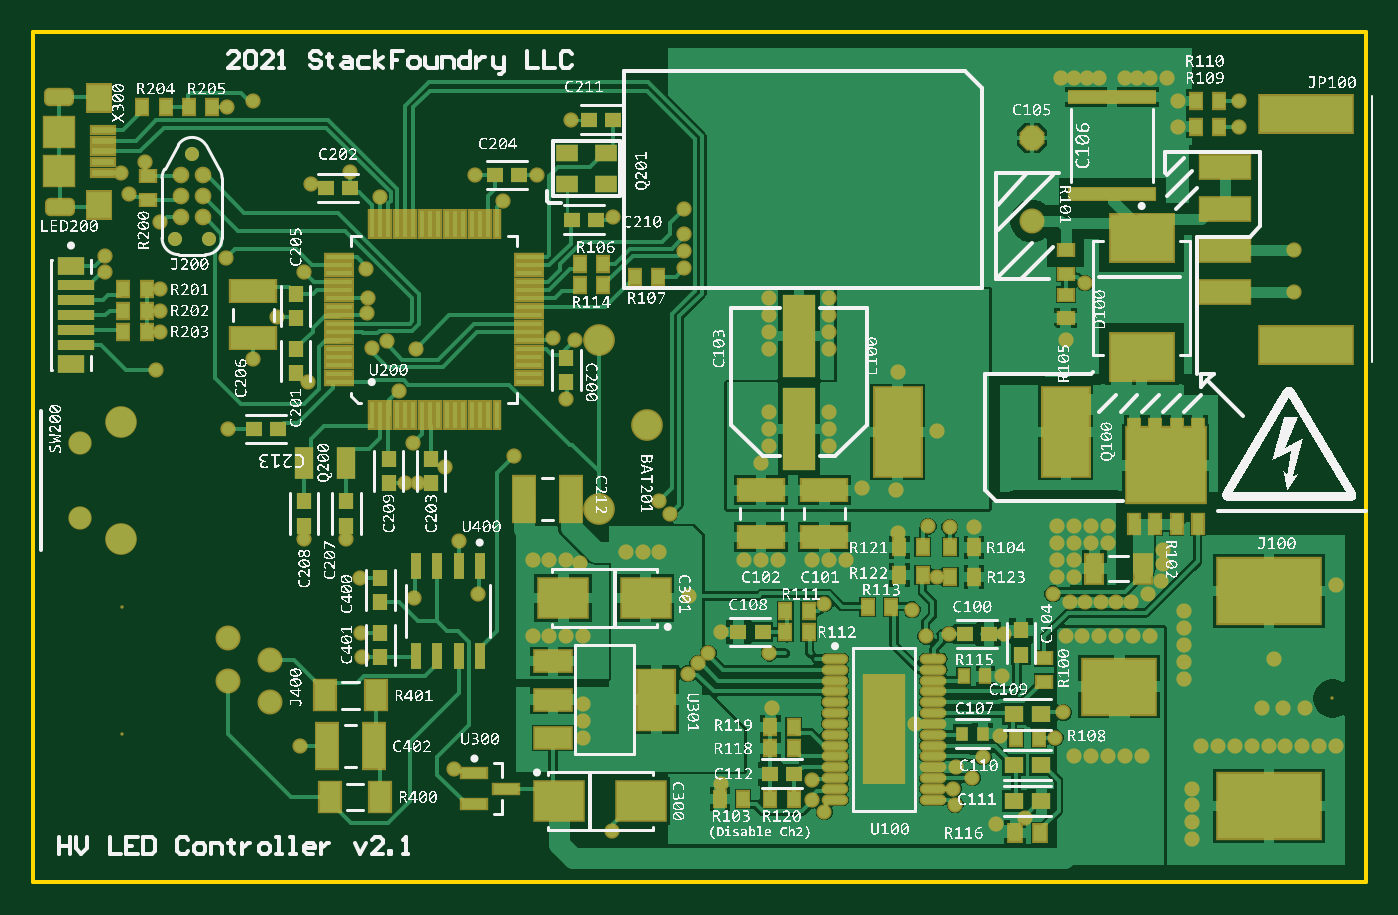
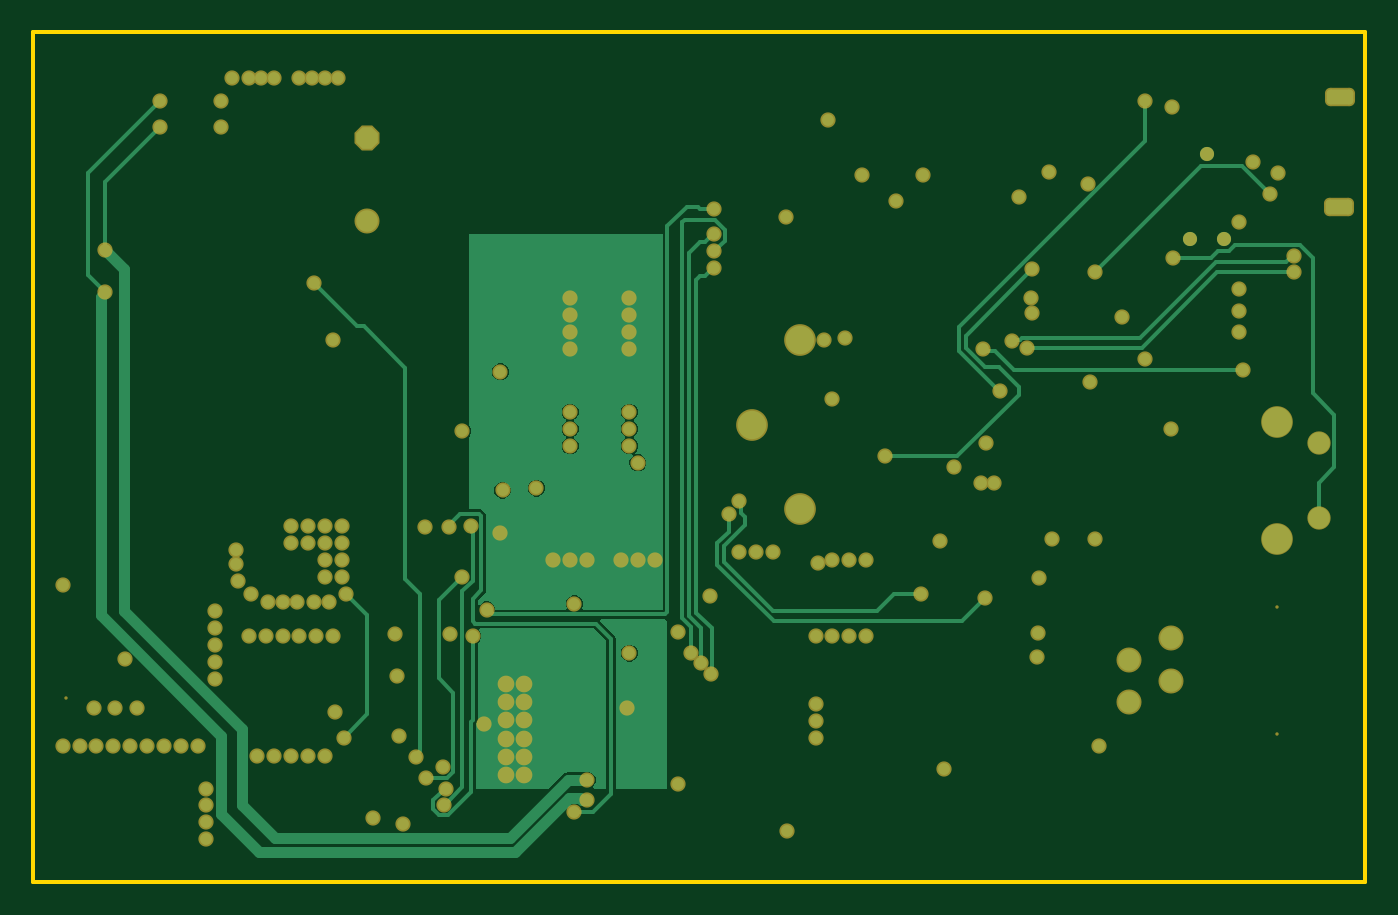
Circuit board: 9 layer files. Board 80.0 x 51.0 mm.
- bottom_copper: acrostar_hv_reva.GBL (16784 bytes)
- bottom_silk: acrostar_hv_reva.GBO (284 bytes)
- paste: acrostar_hv_reva.GBP (282 bytes)
- bottom_mask: acrostar_hv_reva.GBS (6326 bytes)
- outline: acrostar_hv_reva.GM1 (425 bytes)
- top_copper: acrostar_hv_reva.GTL (62952 bytes)
- top_silk: acrostar_hv_reva.GTO (1488531 bytes)
- paste: acrostar_hv_reva.GTP (7497 bytes)
- top_mask: acrostar_hv_reva.GTS (13418 bytes)

=== bottom_copper: acrostar_hv_reva.GBL (16784 bytes, source omitted) ===
=== bottom_silk: acrostar_hv_reva.GBO ===
G04*
G04 #@! TF.GenerationSoftware,Altium Limited,Altium Designer,21.5.1 (32)*
G04*
G04 Layer_Color=32896*
%FSLAX25Y25*%
%MOIN*%
G70*
G04*
G04 #@! TF.SameCoordinates,FA076E1F-1FF3-4579-943B-07A78E15B8C1*
G04*
G04*
G04 #@! TF.FilePolarity,Positive*
G04*
G01*
G75*
M02*

=== paste: acrostar_hv_reva.GBP ===
G04*
G04 #@! TF.GenerationSoftware,Altium Limited,Altium Designer,21.5.1 (32)*
G04*
G04 Layer_Color=128*
%FSLAX25Y25*%
%MOIN*%
G70*
G04*
G04 #@! TF.SameCoordinates,FA076E1F-1FF3-4579-943B-07A78E15B8C1*
G04*
G04*
G04 #@! TF.FilePolarity,Positive*
G04*
G01*
G75*
M02*

=== bottom_mask: acrostar_hv_reva.GBS ===
G04*
G04 #@! TF.GenerationSoftware,Altium Limited,Altium Designer,21.5.1 (32)*
G04*
G04 Layer_Color=16711935*
%FSLAX25Y25*%
%MOIN*%
G70*
G04*
G04 #@! TF.SameCoordinates,FA076E1F-1FF3-4579-943B-07A78E15B8C1*
G04*
G04*
G04 #@! TF.FilePolarity,Negative*
G04*
G01*
G75*
%ADD72C,0.03950*%
%ADD87C,0.07493*%
%ADD88P,0.06406X8X112.5*%
%ADD89C,0.05918*%
%ADD90C,0.05512*%
%ADD91C,0.07480*%
%ADD92C,0.03347*%
%ADD93C,0.00800*%
G04:AMPARAMS|DCode=94|XSize=43.43mil|YSize=70.99mil|CornerRadius=12.86mil|HoleSize=0mil|Usage=FLASHONLY|Rotation=270.000|XOffset=0mil|YOffset=0mil|HoleType=Round|Shape=RoundedRectangle|*
%AMROUNDEDRECTD94*
21,1,0.04343,0.04528,0,0,270.0*
21,1,0.01772,0.07099,0,0,270.0*
1,1,0.02572,-0.02264,-0.00886*
1,1,0.02572,-0.02264,0.00886*
1,1,0.02572,0.02264,0.00886*
1,1,0.02572,0.02264,-0.00886*
%
%ADD94ROUNDEDRECTD94*%
%ADD95C,0.03600*%
D72*
X198949Y46811D02*
D03*
X203279D02*
D03*
X198949Y42480D02*
D03*
X203279D02*
D03*
X198949Y38150D02*
D03*
X203279D02*
D03*
X198949Y33819D02*
D03*
X203279D02*
D03*
X198949Y29488D02*
D03*
X203279D02*
D03*
X198949Y25157D02*
D03*
X203279D02*
D03*
D87*
X133622Y88000D02*
D03*
Y128000D02*
D03*
X145000Y108000D02*
D03*
D88*
X236000Y175842D02*
D03*
D89*
Y156158D02*
D03*
X56000Y42500D02*
D03*
X46000Y47500D02*
D03*
X56000Y52500D02*
D03*
X46000Y57500D02*
D03*
D90*
X11000Y86000D02*
D03*
Y103717D02*
D03*
D91*
X20803Y81059D02*
D03*
Y108658D02*
D03*
D92*
X37500Y172000D02*
D03*
X41500Y152000D02*
D03*
X33500D02*
D03*
D93*
X21000Y35000D02*
D03*
Y65000D02*
D03*
X307087Y43307D02*
D03*
D94*
X6000Y185592D02*
D03*
X6197Y159400D02*
D03*
D95*
X46000Y107000D02*
D03*
X65000Y118000D02*
D03*
X168000Y76000D02*
D03*
X196000Y93000D02*
D03*
X172000Y99000D02*
D03*
X129318Y75318D02*
D03*
X126000Y114000D02*
D03*
X128000Y128000D02*
D03*
X122937Y128469D02*
D03*
X248602Y141500D02*
D03*
X244000Y128000D02*
D03*
X243000Y190000D02*
D03*
X246000D02*
D03*
X249000D02*
D03*
X252000D02*
D03*
X268000D02*
D03*
X264000D02*
D03*
X261000D02*
D03*
X258000D02*
D03*
X153900Y145000D02*
D03*
Y149000D02*
D03*
Y159000D02*
D03*
Y153000D02*
D03*
X148000Y90000D02*
D03*
X211000Y58000D02*
D03*
X208454Y37214D02*
D03*
X211500Y84013D02*
D03*
X174500Y41000D02*
D03*
X204500Y82500D02*
D03*
X187000Y65656D02*
D03*
X192000Y76000D02*
D03*
X207732Y64268D02*
D03*
X174000Y54000D02*
D03*
X217888Y18201D02*
D03*
X216500Y58500D02*
D03*
X218100Y27028D02*
D03*
X90000Y67000D02*
D03*
X105000Y68000D02*
D03*
X187000Y16487D02*
D03*
X184000Y24000D02*
D03*
Y19276D02*
D03*
X174000Y126000D02*
D03*
Y130000D02*
D03*
Y134000D02*
D03*
X157096Y51596D02*
D03*
X217455Y21955D02*
D03*
X222000Y24500D02*
D03*
X224500Y29500D02*
D03*
X154692Y49192D02*
D03*
X159500Y54000D02*
D03*
X267000Y78500D02*
D03*
X266500Y71000D02*
D03*
X263500Y68000D02*
D03*
X259500Y66000D02*
D03*
X227487Y13500D02*
D03*
X234527Y15072D02*
D03*
X241000Y68000D02*
D03*
X229500Y58500D02*
D03*
X293298Y52702D02*
D03*
X285000Y184500D02*
D03*
Y178500D02*
D03*
X45756Y183000D02*
D03*
X148000Y78000D02*
D03*
X150500Y87000D02*
D03*
X162500Y59000D02*
D03*
X174000Y103000D02*
D03*
X90328Y125828D02*
D03*
X86500Y116000D02*
D03*
X89714Y103715D02*
D03*
X97362Y98000D02*
D03*
X213634Y72000D02*
D03*
X222378Y83878D02*
D03*
X216675Y83825D02*
D03*
X267000Y75000D02*
D03*
X243500Y40000D02*
D03*
X245000Y66000D02*
D03*
X248500D02*
D03*
X252500D02*
D03*
X256000D02*
D03*
X244007Y57993D02*
D03*
X229000Y48500D02*
D03*
X228500Y34500D02*
D03*
X162500Y23000D02*
D03*
X241547Y34000D02*
D03*
X65518Y165018D02*
D03*
X52000Y184500D02*
D03*
X78732Y144732D02*
D03*
X270500Y178500D02*
D03*
Y184500D02*
D03*
X174000Y107000D02*
D03*
X276000Y32000D02*
D03*
X280000D02*
D03*
X155000Y67500D02*
D03*
X298000Y139370D02*
D03*
Y149213D02*
D03*
X174000Y111000D02*
D03*
X204000Y92500D02*
D03*
X204500Y120500D02*
D03*
X188000Y111000D02*
D03*
X213500Y106500D02*
D03*
X188000Y103000D02*
D03*
X272000Y48000D02*
D03*
Y52000D02*
D03*
Y56000D02*
D03*
X308000Y32000D02*
D03*
X304000D02*
D03*
X300000D02*
D03*
X296000D02*
D03*
X292000D02*
D03*
X288000D02*
D03*
X284000D02*
D03*
X300500Y41000D02*
D03*
X295500D02*
D03*
X290500D02*
D03*
X144000Y78000D02*
D03*
X130000Y58000D02*
D03*
X126000D02*
D03*
X122000D02*
D03*
X118000D02*
D03*
X126000Y76000D02*
D03*
X122000D02*
D03*
X118000D02*
D03*
X140000Y78000D02*
D03*
X130000Y34000D02*
D03*
Y38000D02*
D03*
Y42000D02*
D03*
X242000Y84000D02*
D03*
Y72000D02*
D03*
Y76000D02*
D03*
Y80000D02*
D03*
X246000Y84000D02*
D03*
X250000D02*
D03*
X254000D02*
D03*
Y80000D02*
D03*
X250000D02*
D03*
X246000D02*
D03*
Y72000D02*
D03*
Y76000D02*
D03*
X250000Y29650D02*
D03*
X262000D02*
D03*
X254000D02*
D03*
X246000D02*
D03*
X258000D02*
D03*
X188000Y76000D02*
D03*
X184000D02*
D03*
X176000D02*
D03*
X172000D02*
D03*
X188000Y126000D02*
D03*
Y130000D02*
D03*
Y134000D02*
D03*
Y138000D02*
D03*
X174000D02*
D03*
X188000Y107000D02*
D03*
X308000Y70000D02*
D03*
X274000Y22000D02*
D03*
Y10000D02*
D03*
Y14000D02*
D03*
X272000Y60000D02*
D03*
Y64000D02*
D03*
X274000Y18000D02*
D03*
X264000Y58000D02*
D03*
X260000D02*
D03*
X256000D02*
D03*
X252000D02*
D03*
X248000D02*
D03*
X136744Y12000D02*
D03*
X83617Y127774D02*
D03*
X113500Y100500D02*
D03*
X99528Y26528D02*
D03*
X77138Y71862D02*
D03*
X77362Y58862D02*
D03*
X77638Y53138D02*
D03*
X63000Y32000D02*
D03*
X100500Y80500D02*
D03*
X52000Y123500D02*
D03*
X45500Y147500D02*
D03*
X30000Y156000D02*
D03*
X57518Y133518D02*
D03*
X22500Y162500D02*
D03*
X26482Y170018D02*
D03*
X64000Y144000D02*
D03*
X78929Y134374D02*
D03*
X104500Y167000D02*
D03*
X111015Y160987D02*
D03*
X74862Y167638D02*
D03*
X64000Y81000D02*
D03*
X74000D02*
D03*
X90862Y94138D02*
D03*
X87862D02*
D03*
X137000Y157000D02*
D03*
X79000Y138000D02*
D03*
X81945Y161945D02*
D03*
X119000Y167000D02*
D03*
X127000Y180000D02*
D03*
X80102Y126102D02*
D03*
X29000Y121000D02*
D03*
X30000Y140000D02*
D03*
Y135000D02*
D03*
Y130000D02*
D03*
X20600Y167400D02*
D03*
X17000Y144000D02*
D03*
Y148000D02*
D03*
M02*

=== outline: acrostar_hv_reva.GM1 ===
G04*
G04 #@! TF.GenerationSoftware,Altium Limited,Altium Designer,21.5.1 (32)*
G04*
G04 Layer_Color=16711935*
%FSLAX25Y25*%
%MOIN*%
G70*
G04*
G04 #@! TF.SameCoordinates,FA076E1F-1FF3-4579-943B-07A78E15B8C1*
G04*
G04*
G04 #@! TF.FilePolarity,Positive*
G04*
G01*
G75*
%ADD10C,0.01000*%
D10*
X-0Y200787D02*
X0Y0D01*
X-0Y200787D02*
X314961D01*
X314961Y0D02*
X314961Y200787D01*
X0Y0D02*
X314961D01*
M02*

=== top_copper: acrostar_hv_reva.GTL (62952 bytes, source omitted) ===
=== top_silk: acrostar_hv_reva.GTO (1488531 bytes, source omitted) ===
=== paste: acrostar_hv_reva.GTP (7497 bytes, source omitted) ===
=== top_mask: acrostar_hv_reva.GTS (13418 bytes, source omitted) ===
